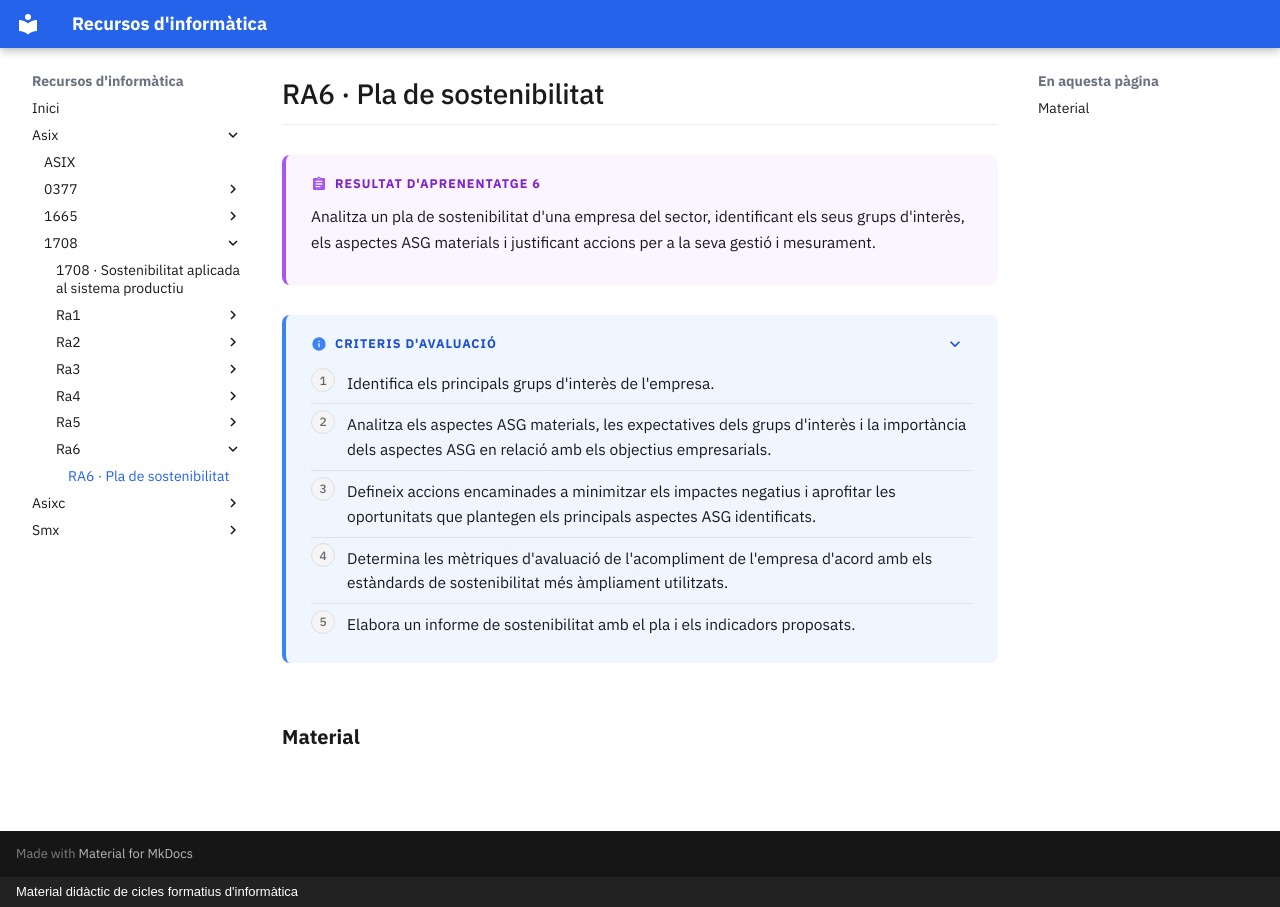

repository: surikata3k/recursos · page: asix/1708/ra6/index.html · generator: mkdocs · copyright: Material didàctic de cicles formatius d'informàtica

---
title: "RA6 · Pla de sostenibilitat"
description: "Analitza un pla de sostenibilitat d'una empresa del sector, identificant els seus grups d'interès, els aspectes ASG materials i justificant accions per a la seva gestió i mesurament."
nivell: ra
---

# RA6 · Pla de sostenibilitat

!!! abstract "Resultat d'aprenentatge 6"

    Analitza un pla de sostenibilitat d'una empresa del sector, identificant els seus grups d'interès, els aspectes ASG materials i justificant accions per a la seva gestió i mesurament.

??? info "Criteris d'avaluació"

    1. Identifica els principals grups d'interès de l'empresa.
    2. Analitza els aspectes ASG materials, les expectatives dels grups d'interès i la importància dels aspectes ASG en relació amb els objectius empresarials.
    3. Defineix accions encaminades a minimitzar els impactes negatius i aprofitar les oportunitats que plantegen els principals aspectes ASG identificats.
    4. Determina les mètriques d'avaluació de l'acompliment de l'empresa d'acord amb els estàndards de sostenibilitat més àmpliament utilitzats.
    5. Elabora un informe de sostenibilitat amb el pla i els indicadors proposats.

## Material

<!-- llistat-material -->
